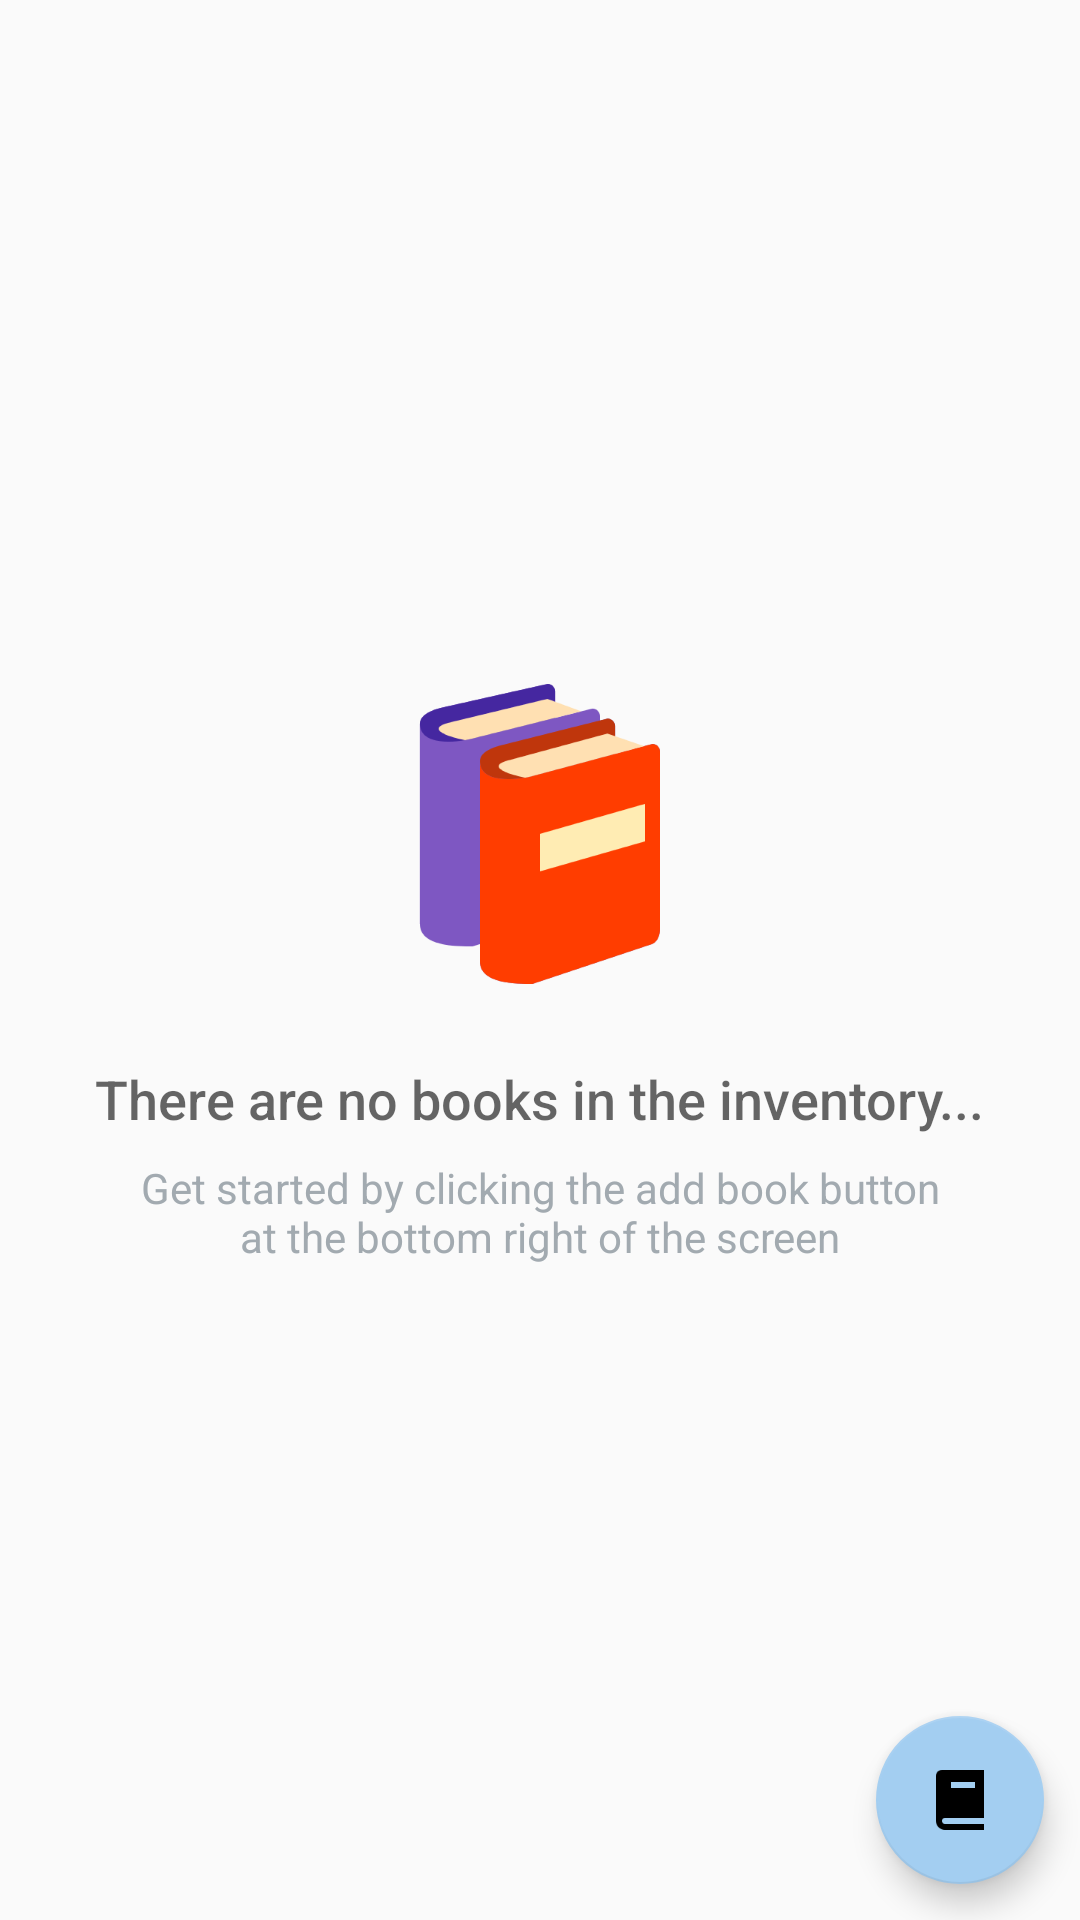

Here is an Android app screen rendered from its layout file. Give the layout XML and the strings, colors and styles it references.
<!-- AndroidManifest.xml: application theme AppTheme -->
<!-- res/layout/activity_catalog.xml -->
<?xml version="1.0" encoding="utf-8"?>
<RelativeLayout
    xmlns:android="http://schemas.android.com/apk/res/android"
    xmlns:tools="http://schemas.android.com/tools"
    android:layout_width="match_parent"
    android:layout_height="match_parent"
    tools:context=".CatalogActivity">

    <ListView
        android:id="@+id/list"
        android:layout_width="match_parent"
        android:layout_height="match_parent" />

    
    <RelativeLayout
        android:id="@+id/empty_view"
        android:layout_width="wrap_content"
        android:layout_height="wrap_content"
        android:layout_centerInParent="true">

        <ImageView
            android:id="@+id/empty_shelter_image"
            android:layout_width="wrap_content"
            android:layout_height="wrap_content"
            android:layout_centerHorizontal="true"
            android:src="@drawable/book_icon"/>

        <TextView
            android:id="@+id/empty_title_text"
            android:layout_width="wrap_content"
            android:layout_height="wrap_content"
            android:layout_below="@+id/empty_shelter_image"
            android:layout_centerHorizontal="true"
            android:fontFamily="sans-serif-medium"
            android:paddingTop="16dp"
            android:text="@string/empty_view_title_text"
            android:textAppearance="?android:textAppearanceMedium"/>

        <TextView
            android:id="@+id/empty_subtitle_text"
            android:layout_width="wrap_content"
            android:layout_height="wrap_content"
            android:layout_below="@+id/empty_title_text"
            android:layout_centerHorizontal="true"
            android:fontFamily="sans-serif"
            android:paddingTop="8dp"
            android:text="@string/empty_view_subtitle_text"
            android:textAppearance="?android:textAppearanceSmall"
            android:textColor="#A2AAB0"
            android:layout_marginLeft="40dp"
            android:layout_marginRight="40dp"
            android:gravity="center"/>
    </RelativeLayout>

    <android.support.design.widget.FloatingActionButton
        android:id="@+id/fab"
        android:layout_width="wrap_content"
        android:layout_height="wrap_content"
        android:layout_alignParentBottom="true"
        android:layout_alignParentRight="true"
        android:layout_margin="12dp"
        android:src="@drawable/add_book_icon"/>
</RelativeLayout>
<!-- resources referenced by this layout -->
<resources>
  <!-- drawable add_book_icon: png bitmap (drawable-hdpi, 291 bytes) -->
  <!-- drawable book_icon: png bitmap (drawable-hdpi, 5317 bytes) -->
  <string name="empty_view_subtitle_text">Get started by clicking the add book button at the bottom right
      of the screen</string>
  <string name="empty_view_title_text">There are no books in the inventory...</string>
  <style name="AppTheme" parent="Theme.AppCompat.Light.DarkActionBar">
          <item name="colorPrimary">@color/colorPrimary</item>
          <item name="colorPrimaryDark">@color/colorPrimaryDark</item>
          <item name="colorAccent">@color/colorAccent</item>
      </style>
  <color name="colorPrimary">#A3CEF1</color>
  <color name="colorPrimaryDark">#274C77</color>
  <color name="colorAccent">#A3CEF1</color>
</resources>
